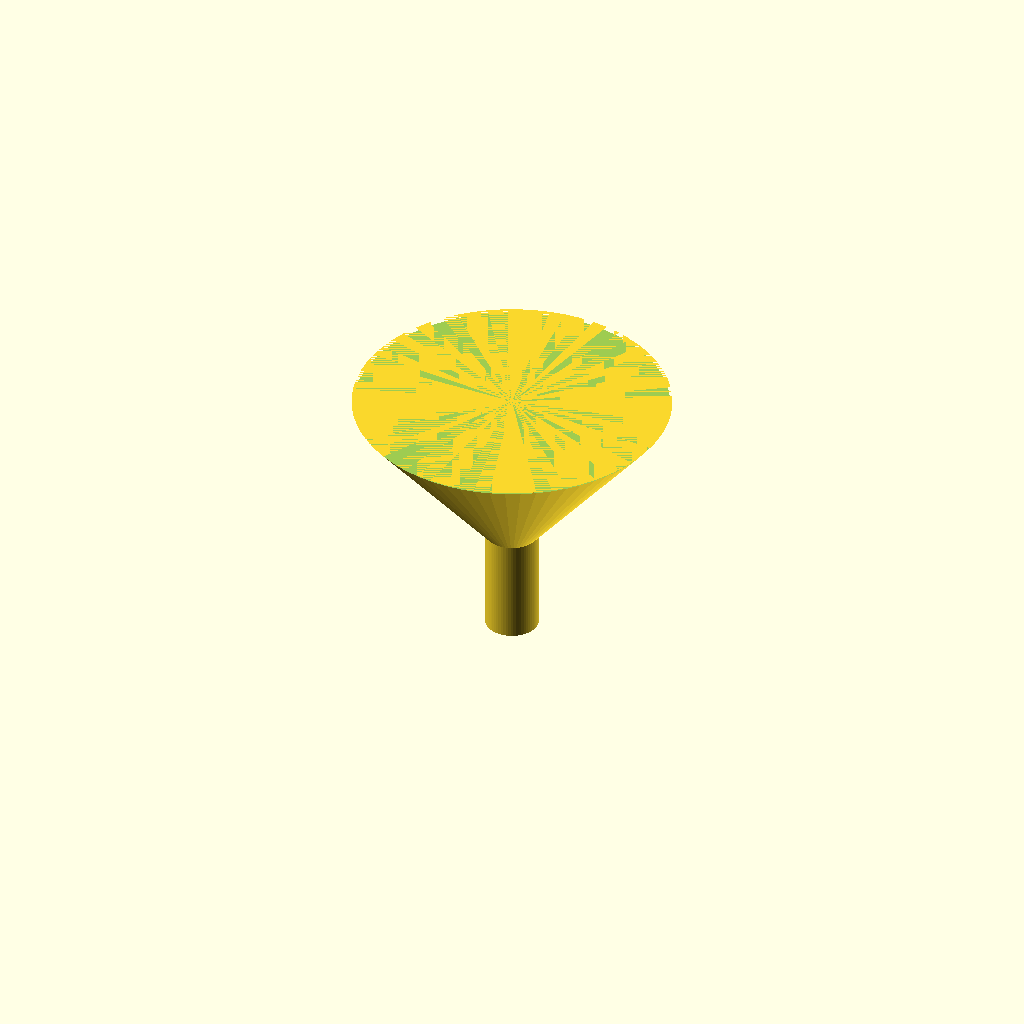
Cell 1: the model at its default parameters.
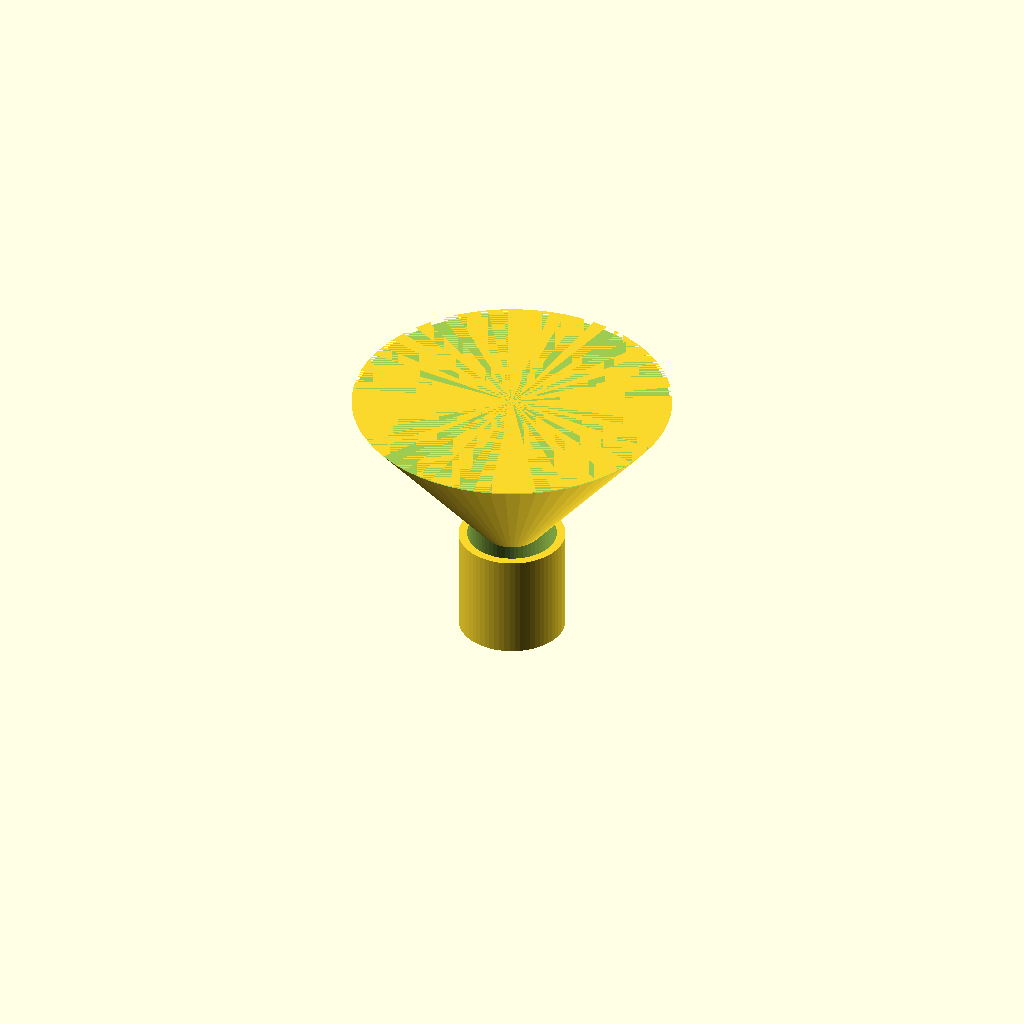
Cell 2: spout_od = 20 (everything else at default).
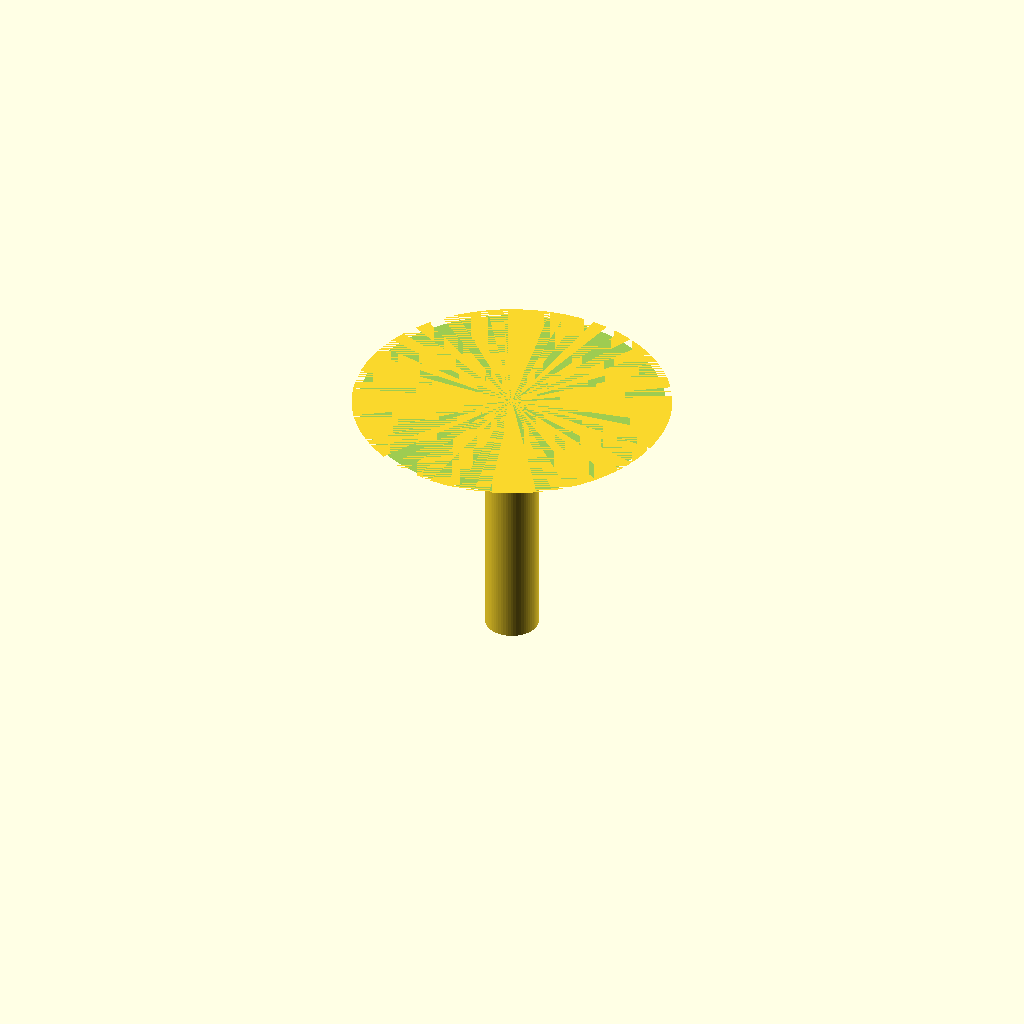
Cell 3: spout_len = 40 (everything else at default).
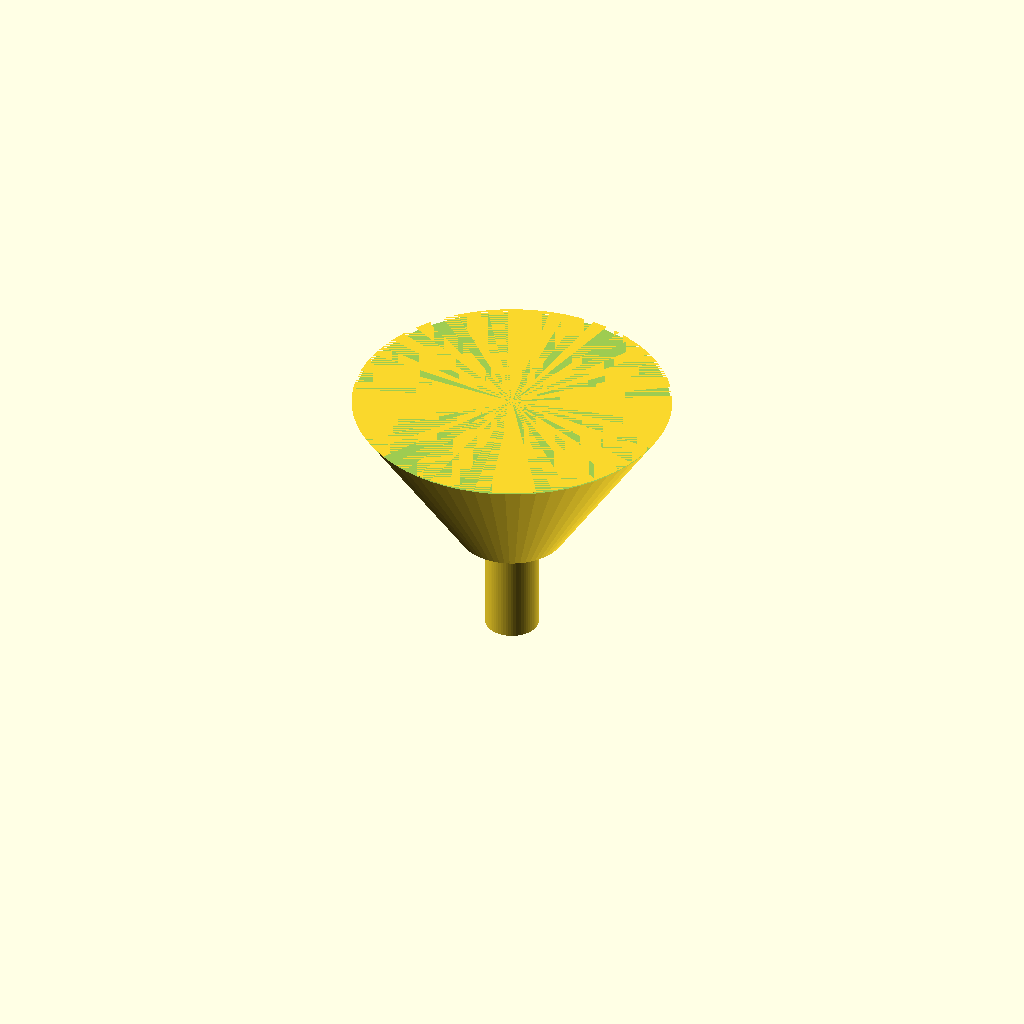
Cell 4: the same model with cone_bottom_d = 20.
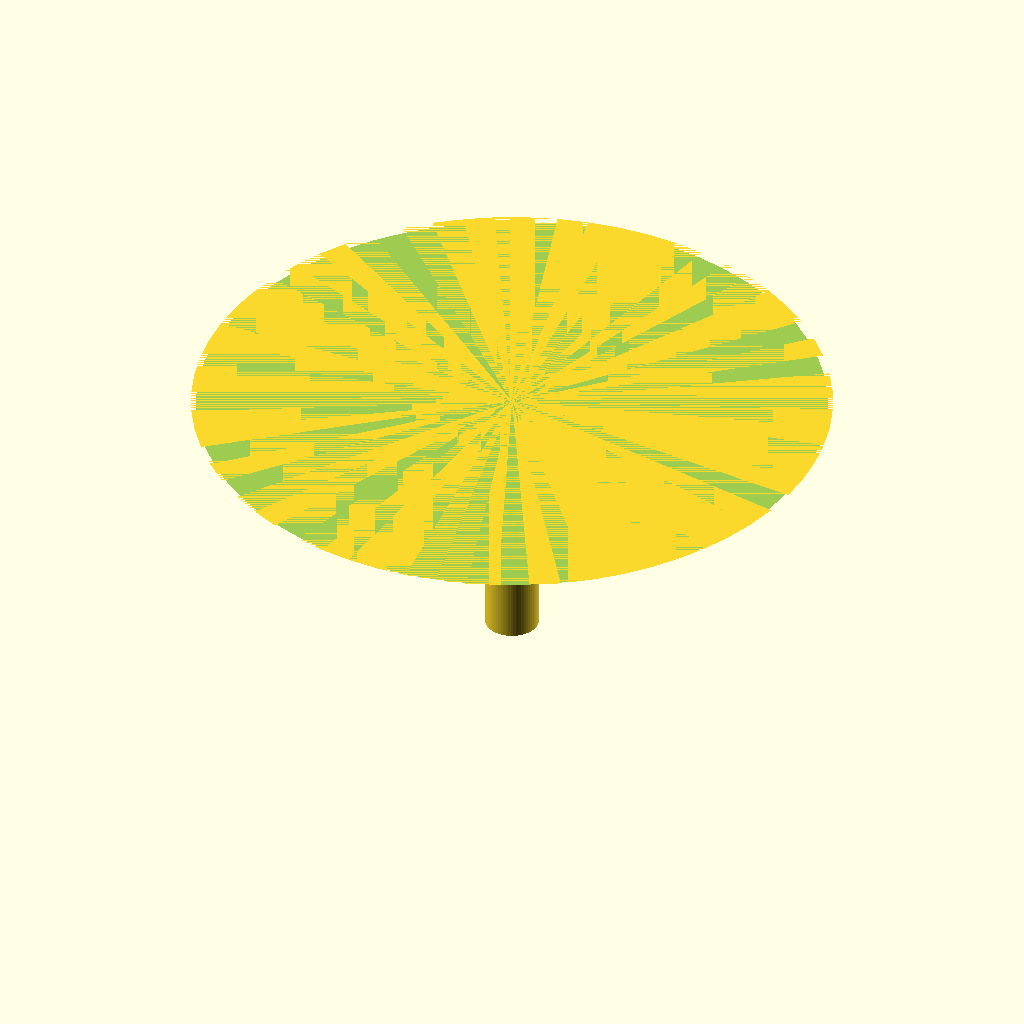
Cell 5: the same model with cone_top_d = 120.
One fixed orthographic camera (rotation 55°, 0°, 25°; colour scheme Cornfield) for every cell.
Source of the model, bench/results/gpu-v11s1-g6/code/scadcoder-v11s1/lab_funnel_60mm_s2_a2.scad:
// Small lab funnel, printed upright
// Units: mm

$fn = 64;

// --- Dimensions ---
spout_od      = 10;    // spout outer diameter
spout_len     = 20;    // spout length (z = 0 to 20)
spout_wall    = 1.6;   // wall thickness everywhere
cone_bottom_d = 10;    // cone outer diameter at z = 20
cone_top_d    = 60;    // rim outer diameter at z = 50
rim_z         = 50;    // rim height
eps           = 0.5;   // cutter overshoot

// --- Derived ---
spout_id = spout_od - 2 * spout_wall;   // 6.8 mm bore

difference() {
    union() {
        // Spout
        cylinder(d = spout_od, h = spout_len);
        // Cone (overlaps spout slightly for a clean union)
        translate([0, 0, spout_len - 0.01])
            cylinder(d1 = cone_bottom_d, d2 = cone_top_d, h = rim_z - spout_len + 0.01);
    }
    // Hollow the spout bore through the full length
    translate([0, 0, -eps])
        cylinder(d = spout_id, h = spout_len + 2 * eps);
    // Open the top rim
    translate([0, 0, rim_z - eps])
        cylinder(d1 = cone_top_d, d2 = cone_top_d + 2 * eps, h = eps);
}
Customizer parameters (derived from the source; name, type, default, range or options):
spout_od: number, default 10
spout_len: number, default 20
spout_wall: number, default 1.6
cone_bottom_d: number, default 10
cone_top_d: number, default 60
rim_z: number, default 50
eps: number, default 0.5
